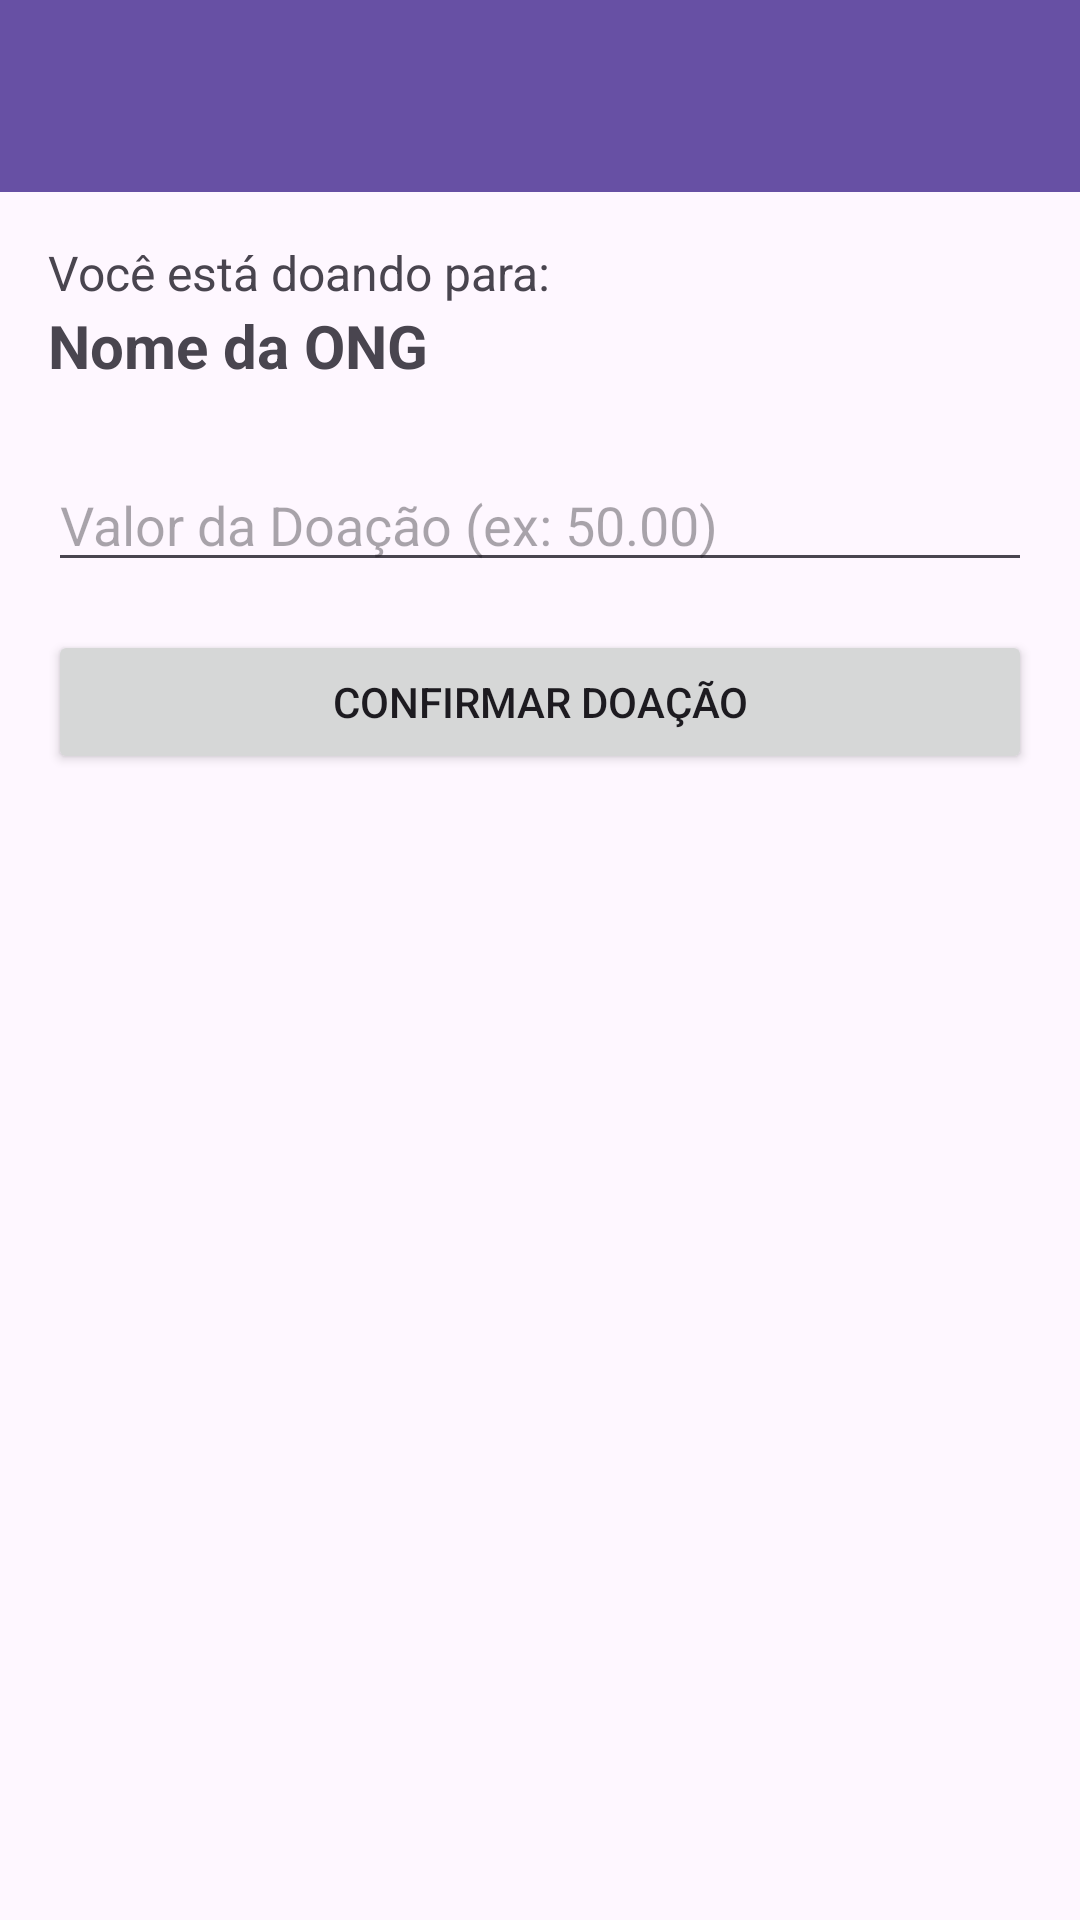

The Android layout XML behind this screen, and the referenced resources:
<!-- AndroidManifest.xml: application theme Theme.AjudaBrasil -->
<!-- res/layout/activity_doacao.xml -->
<?xml version="1.0" encoding="utf-8"?>
<LinearLayout xmlns:android="http://schemas.android.com/apk/res/android"
    xmlns:app="http://schemas.android.com/apk/res-auto"
    xmlns:tools="http://schemas.android.com/tools"
    android:layout_width="match_parent"
    android:layout_height="match_parent"
    android:orientation="vertical"
    tools:context=".DoacaoActivity">

    <androidx.appcompat.widget.Toolbar
        android:id="@+id/toolbar_doacao"
        android:layout_width="match_parent"
        android:layout_height="?attr/actionBarSize"
        android:background="?attr/colorPrimary"
        android:elevation="4dp"
        android:theme="@style/ThemeOverlay.AppCompat.Dark.ActionBar"
        app:popupTheme="@style/ThemeOverlay.AppCompat.Light" />

    <ScrollView
        android:layout_width="match_parent"
        android:layout_height="match_parent">

        <LinearLayout
            android:layout_width="match_parent"
            android:layout_height="wrap_content"
            android:orientation="vertical"
            android:padding="16dp">

            <TextView
                android:id="@+id/textViewDoarParaOngLabel"
                android:layout_width="wrap_content"
                android:layout_height="wrap_content"
                android:text="Você está doando para:"
                android:textSize="16sp" />

            <TextView
                android:id="@+id/textViewNomeOngDoacao"
                android:layout_width="wrap_content"
                android:layout_height="wrap_content"
                android:text="Nome da ONG"
                android:textSize="20sp"
                android:textStyle="bold"
                android:layout_marginBottom="24dp"/>

            <EditText
                android:id="@+id/editTextValorDoacao"
                android:layout_width="match_parent"
                android:layout_height="wrap_content"
                android:hint="Valor da Doação (ex: 50.00)"
                android:inputType="numberDecimal"
                android:layout_marginBottom="16dp"/>

            <Button
                android:id="@+id/buttonConfirmarDoacao"
                android:layout_width="match_parent"
                android:layout_height="wrap_content"
                android:text="Confirmar Doação"/>
        </LinearLayout>
    </ScrollView>
</LinearLayout>
<!-- resources referenced by this layout -->
<resources>
  <style name="Theme.AjudaBrasil" parent="Base.Theme.AjudaBrasil" />
  <style name="Base.Theme.AjudaBrasil" parent="Theme.Material3.DayNight.NoActionBar">
          
          
      </style>
</resources>
